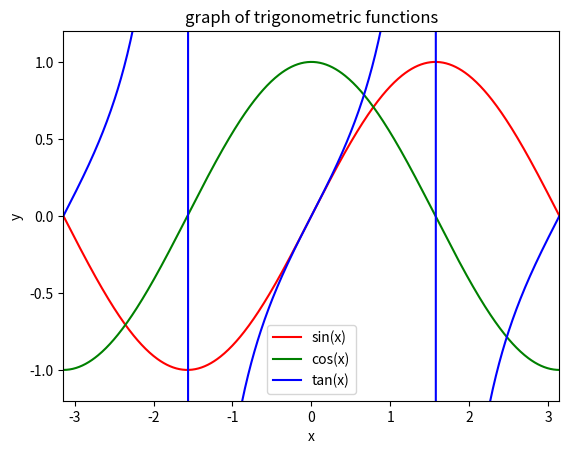

Generate this figure with matplotlib:
import numpy as np
import matplotlib.pyplot as plt

x_min, x_max = -np.pi, np.pi
y_min, y_max = -1.2, 1.2
x = np.arange(x_min, x_max, 0.01)
sin_data = np.sin(x)
cos_data = np.cos(x)
tan_data = np.tan(x)
fig, ax = plt.subplots()
ax.set_title('graph of trigonometric functions')
ax.set_xlabel('x')
ax.set_ylabel('y')
ax.set_xlim([x_min, x_max])
ax.set_ylim([y_min, y_max])
ax.plot(x, sin_data, color='red', label='sin(x)')
ax.plot(x, cos_data, color='green', label='cos(x)')
ax.plot(x, tan_data, color='blue', label='tan(x)')
ax.legend()
plt.show()
